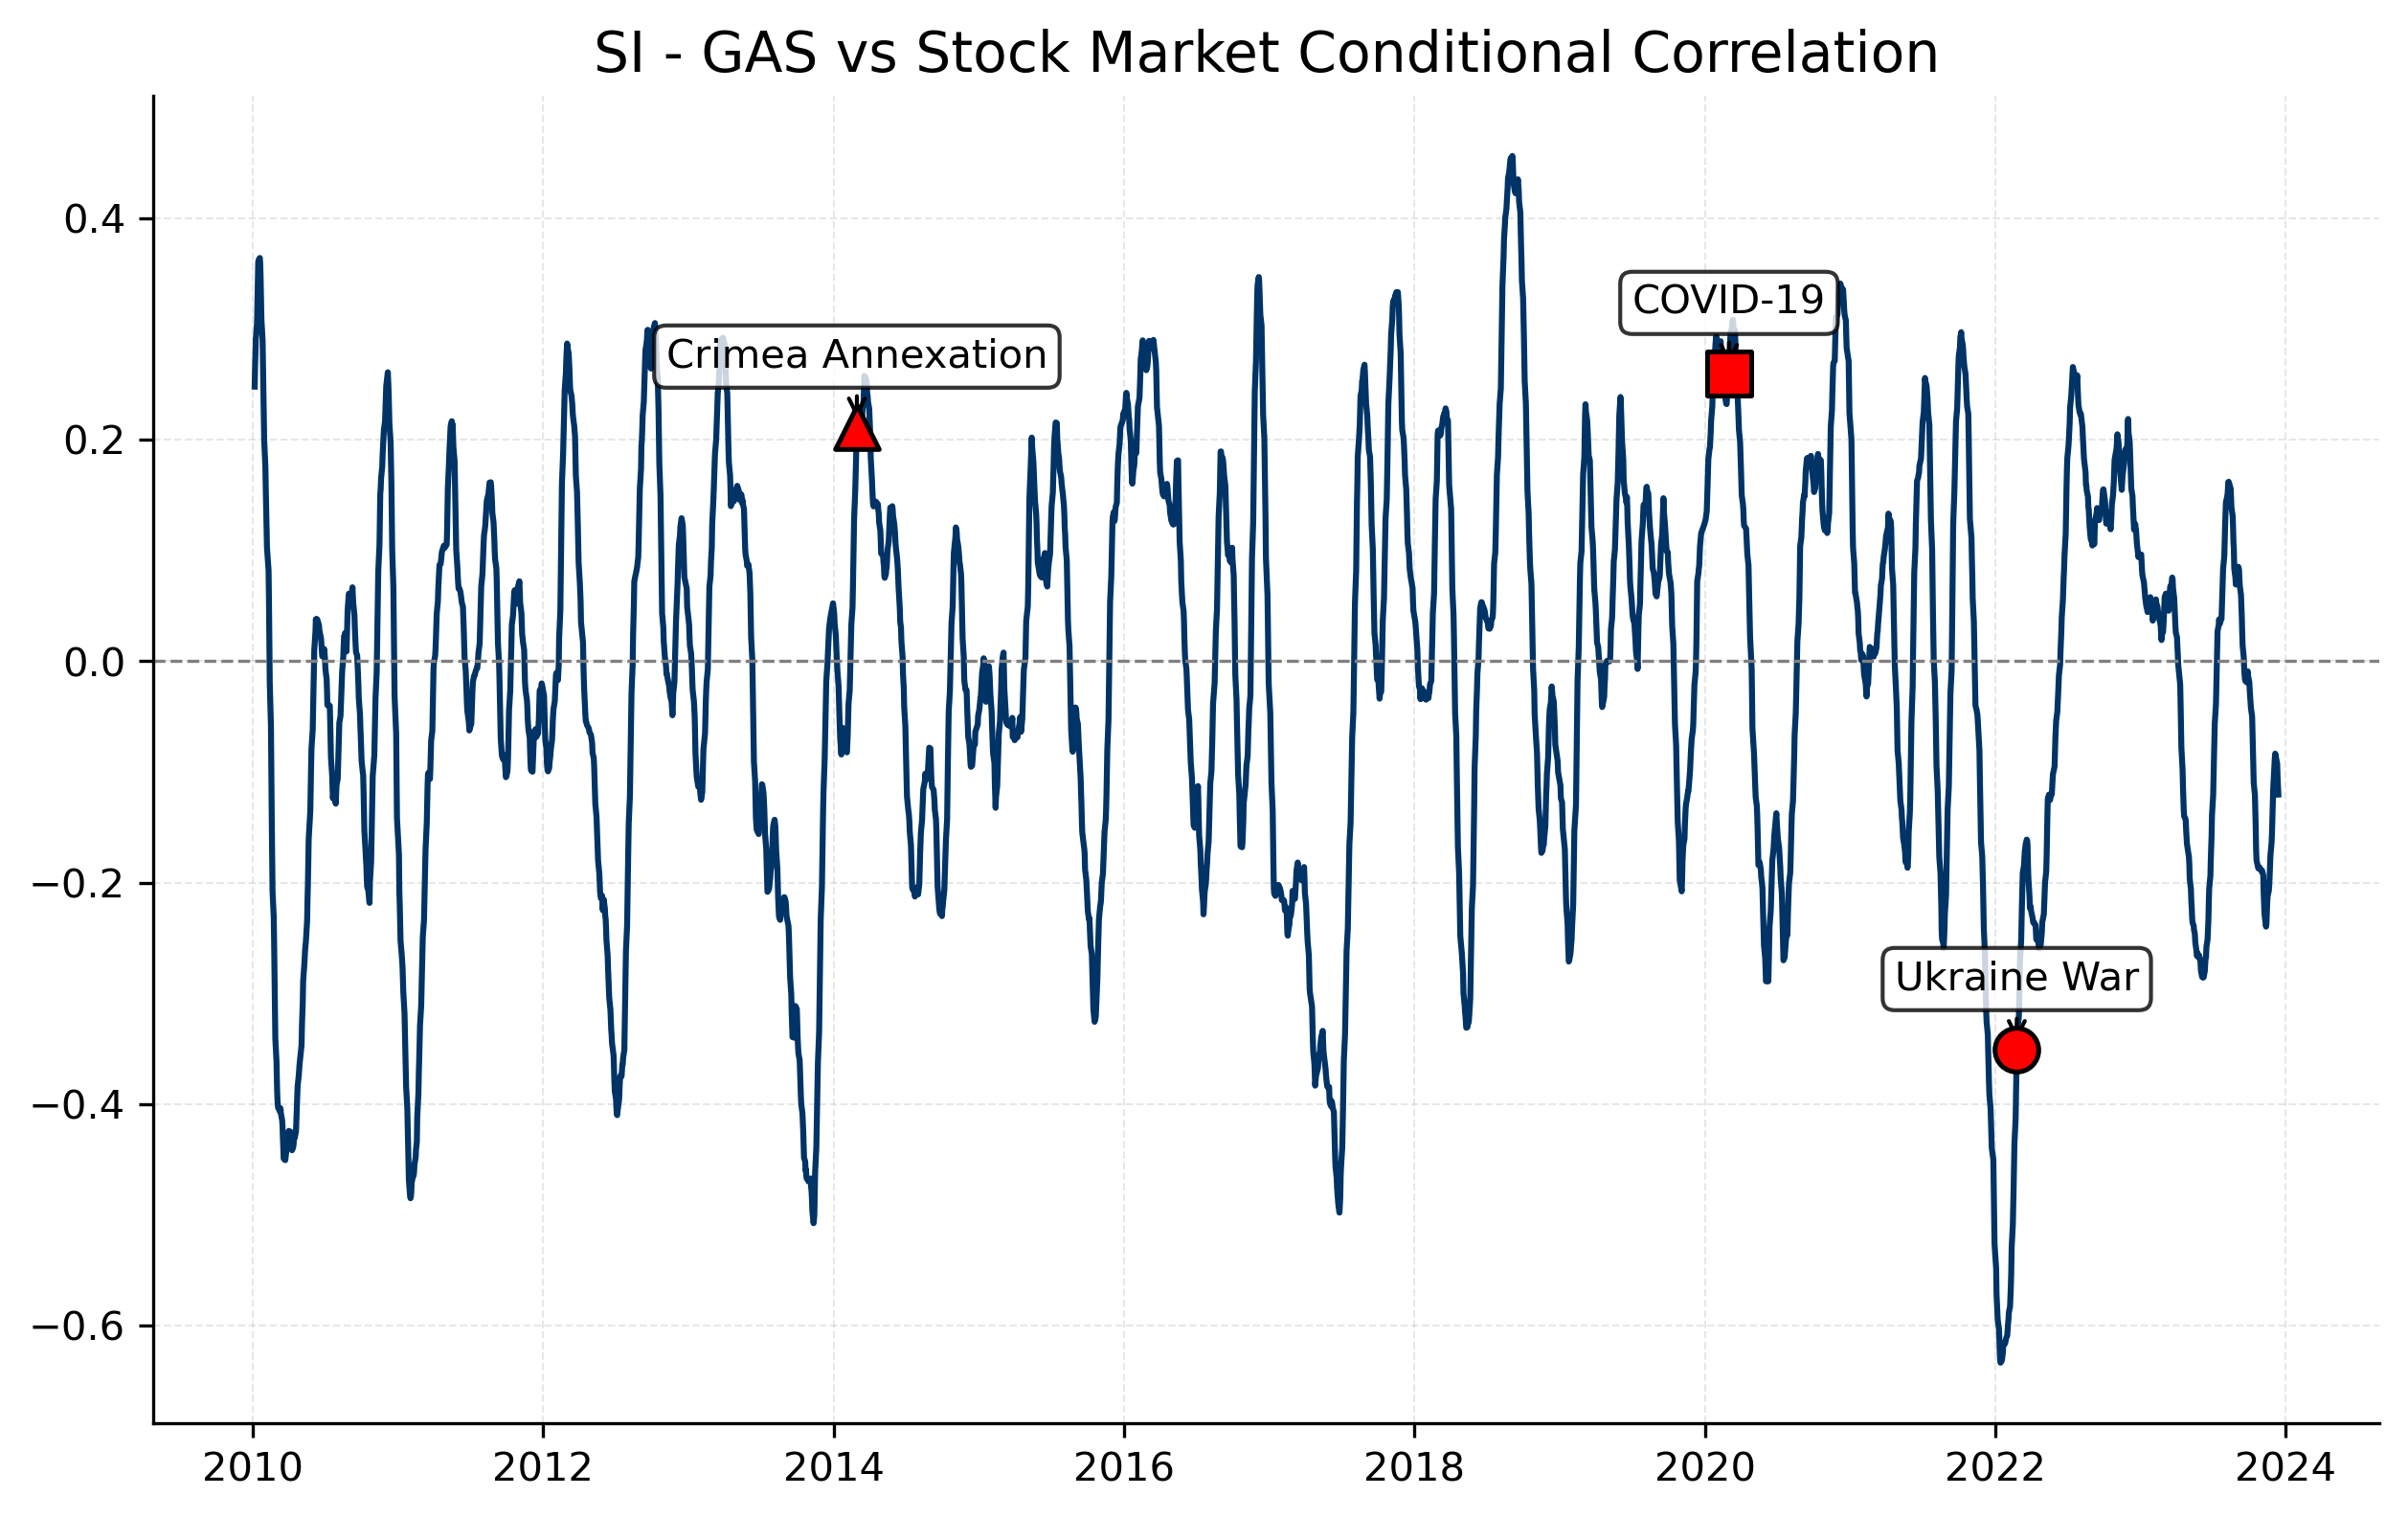

Values plotted in this chart, from the file beside it:
Date, 0
2023-12-29, 
2023-12-28, 
2023-12-27, 
2023-12-22, 
2023-12-21, 
2023-12-20, 
2023-12-19, 
2023-12-18, 
2023-12-15, 
2023-12-14, -0.1205
2023-12-13, -0.113
2023-12-12, -0.1048
2023-12-11, -0.09261
2023-12-08, -0.08709
2023-12-07, -0.08453
2023-12-06, -0.0835
2023-12-05, -0.0877
2023-12-04, -0.09453
2023-12-01, -0.1151
2023-11-30, -0.1289
2023-11-29, -0.145
2023-11-28, -0.1546
2023-11-27, -0.1636
2023-11-24, -0.1756
2023-11-23, -0.1858
2023-11-22, -0.1947
2023-11-21, -0.2027
2023-11-20, -0.2073
2023-11-17, -0.2122
2023-11-16, -0.2174
2023-11-15, -0.2275
2023-11-14, -0.2369
2023-11-13, -0.2398
2023-11-10, -0.2314
2023-11-09, -0.2276
2023-11-08, -0.2174
2023-11-07, -0.2085
2023-11-06, -0.1933
2023-11-03, -0.1891
2023-11-02, -0.19
2023-10-30, -0.1876
2023-10-27, -0.186
2023-10-26, -0.1868
2023-10-25, -0.1873
2023-10-24, -0.1866
2023-10-23, -0.1846
2023-10-20, -0.1798
2023-10-19, -0.1704
2023-10-18, -0.1499
2023-10-17, -0.1369
2023-10-16, -0.121
2023-10-13, -0.1099
2023-10-12, -0.09635
2023-10-11, -0.07966
2023-10-10, -0.06413
2023-10-09, -0.04994
2023-10-06, -0.04241
2023-10-05, -0.03763
2023-10-04, -0.0319
2023-10-03, -0.02658
... 3,417 more rows
